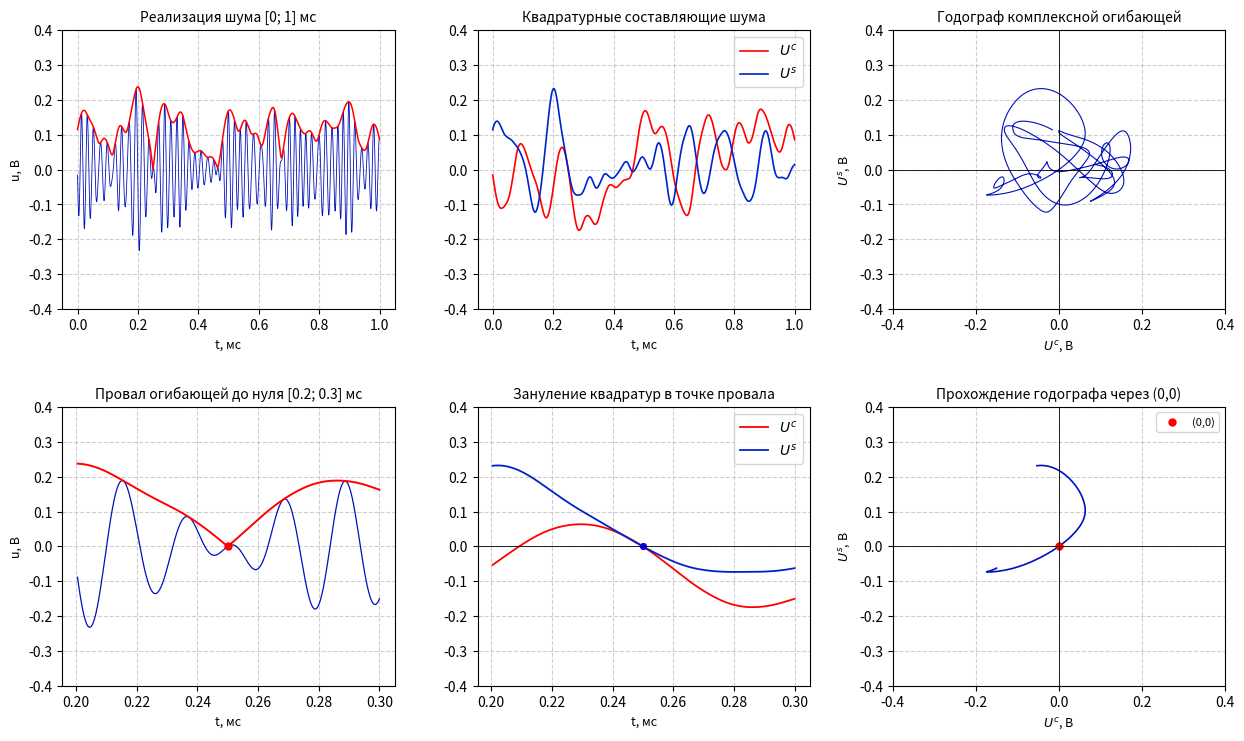
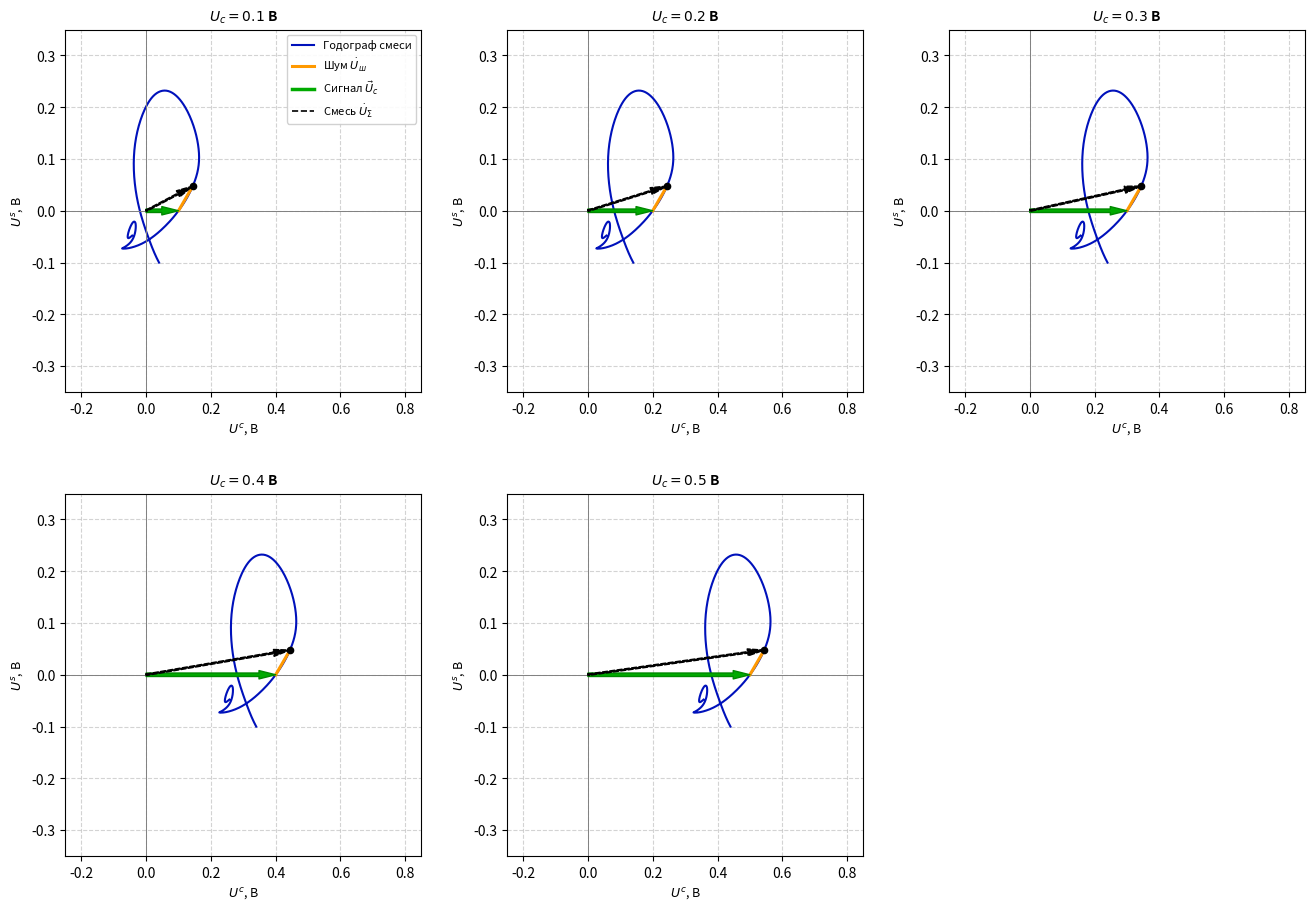
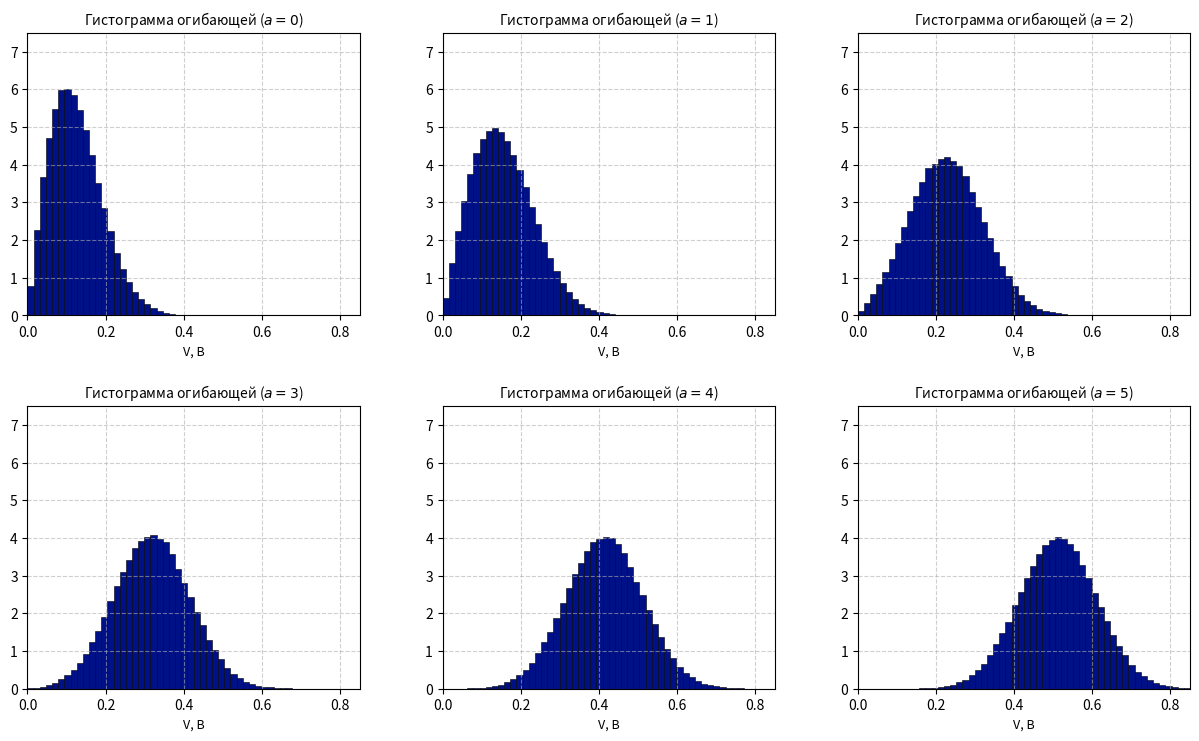
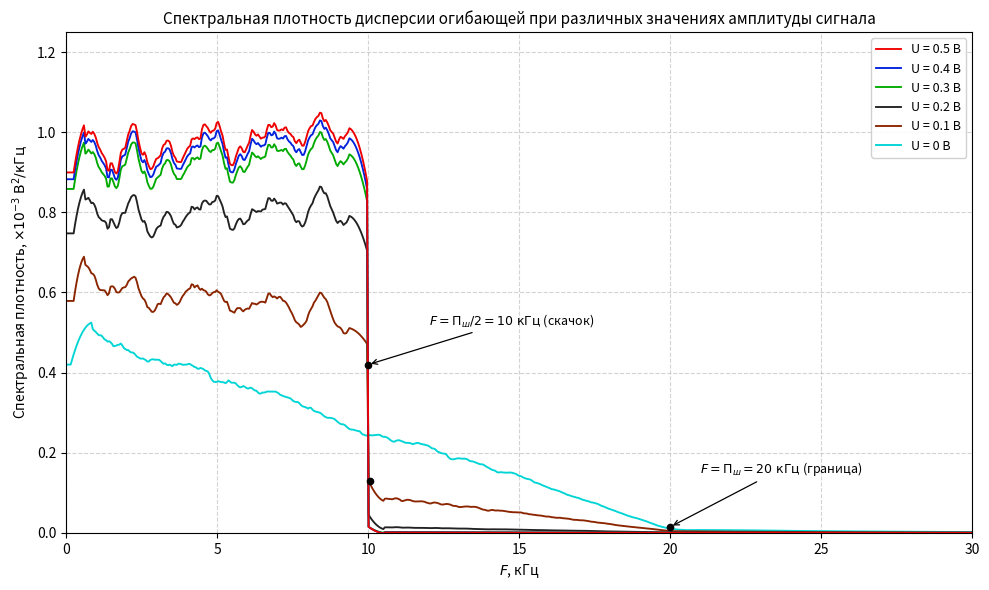

Python code for these plots, in order:
import os
import numpy as np
import matplotlib.pyplot as plt
from scipy.signal import hilbert, welch, butter, filtfilt, savgol_filter

output_dir = os.path.expanduser("~/Documents/MPEI/УПОС/РГР1_Иван/exports_fig")
os.makedirs(output_dir, exist_ok=True)

# Общие параметры тракта
f0 = 50.0e3           # Центральная частота 50 кГц
df_sh = 20.0e3        # Шумовая полоса 20 кГц
U_sh_in = 0.1         # Эффективное напряжение шума 0.1 В
fs = 2.0e6            # Высокая частота дискретизации для гладких синусоид

# =============================================================================
# РАЗДЕЛ 1 (П.1.1): Комплексная огибающая, провал к нулю и влияние сигнала
# =============================================================================
t_pad = 0.005
duration = 0.001 + 2 * t_pad
N_dip = int(fs * duration)
t_full = np.arange(N_dip) / fs

# Фильтр Баттерворта для низкочастотных квадратур (полоса Fгр = Пш/2 = 10 кГц)
b_lp, a_lp = butter(2, (df_sh / 2.0) / (fs / 2.0), btype='low')

# 1. Генерируем независимые гладкие квадратурные процессы
np.random.seed(105)
raw_c = filtfilt(b_lp, a_lp, np.random.normal(0, 1.0, N_dip))
raw_s = filtfilt(b_lp, a_lp, np.random.normal(0, 1.0, N_dip))

# Точка желаемого провала t0 = 0.25 мс (с учетом сдвига t_pad)
idx_zero = int((t_pad + 0.25e-3) * fs)

# Гарантируем одновременный нуль обеих квадратур в этой точке: Uc(t0) = 0, Us(t0) = 0
raw_c = raw_c - raw_c[idx_zero] * np.exp(-((t_full - t_full[idx_zero]) / 0.08e-3)**2)
raw_s = raw_s - raw_s[idx_zero] * np.exp(-((t_full - t_full[idx_zero]) / 0.08e-3)**2)

# Нормировка мощности: E[(Uc)^2] = E[(Us)^2] = sigma^2 = (0.1)^2
scale = U_sh_in / np.sqrt(0.5 * (np.var(raw_c) + np.var(raw_s)))
Uc_full = raw_c * scale
Us_full = raw_s * scale

# Формирование высокочастотного квазигармонического шума и аналитического сигнала
noise_raw = Uc_full * np.cos(2.0 * np.pi * f0 * t_full) - Us_full * np.sin(2.0 * np.pi * f0 * t_full)

# Срез рабочего интервала [0; 1] мс
idx_0 = int(t_pad * fs)
idx_1 = idx_0 + int(0.001 * fs)

t_dip = t_full[idx_0:idx_1] - t_pad
noise_dip = noise_raw[idx_0:idx_1]
Uc_noise = Uc_full[idx_0:idx_1]
Us_noise = Us_full[idx_0:idx_1]
V_noise = np.sqrt(Uc_noise**2 + Us_noise**2)

# -----------------------------------------------------------------------------
# График 1: Провал огибающей до нуля (pic_env_zero_dip.png)
# -----------------------------------------------------------------------------
fig1, axs = plt.subplots(2, 3, figsize=(15, 8))

# Верхний ряд: интервал 0..1 мс
m1 = (t_dip >= 0.0) & (t_dip <= 1.0e-3)
axs[0, 0].plot(t_dip[m1]*1e3, noise_dip[m1], color='#0011bb', lw=0.6, label='Шум')
axs[0, 0].plot(t_dip[m1]*1e3, V_noise[m1], color='red', lw=1.1, label='Огибающая')
axs[0, 0].set_title("Реализация шума [0; 1] мс", fontsize=10)
axs[0, 0].set_xlabel("t, мс", fontsize=9); axs[0, 0].set_ylabel("u, В", fontsize=9)
axs[0, 0].grid(True, ls='--', alpha=0.6); axs[0, 0].set_ylim(-0.4, 0.4)

axs[0, 1].plot(t_dip[m1]*1e3, Uc_noise[m1], color='red', lw=1.2, label=r"$U^c$")
axs[0, 1].plot(t_dip[m1]*1e3, Us_noise[m1], color='#0022cc', lw=1.2, label=r"$U^s$")
axs[0, 1].set_title("Квадратурные составляющие шума", fontsize=10)
axs[0, 1].set_xlabel("t, мс", fontsize=9); axs[0, 1].grid(True, ls='--', alpha=0.6)
axs[0, 1].set_ylim(-0.4, 0.4); axs[0, 1].legend(loc='upper right')

axs[0, 2].plot(Uc_noise[m1], Us_noise[m1], color='#0011bb', lw=0.8)
axs[0, 2].axhline(0, color='black', lw=0.6); axs[0, 2].axvline(0, color='black', lw=0.6)
axs[0, 2].set_title("Годограф комплексной огибающей", fontsize=10)
axs[0, 2].set_xlabel(r"$U^c$, В", fontsize=9); axs[0, 2].set_ylabel(r"$U^s$, В", fontsize=9)
axs[0, 2].set_xlim(-0.4, 0.4); axs[0, 2].set_ylim(-0.4, 0.4); axs[0, 2].grid(True, ls='--', alpha=0.6)

# Нижний ряд: детальный интервал 0.2..0.3 мс (провал огибающей)
m2 = (t_dip >= 0.2e-3) & (t_dip <= 0.3e-3)
min_idx_seg = np.argmin(V_noise[m2])
t_zero = t_dip[m2][min_idx_seg] * 1e3

axs[1, 0].plot(t_dip[m2]*1e3, noise_dip[m2], color='#0011bb', lw=0.9)
axs[1, 0].plot(t_dip[m2]*1e3, V_noise[m2], color='red', lw=1.4)
axs[1, 0].plot(t_zero, V_noise[m2][min_idx_seg], 'ro', markersize=5)
axs[1, 0].set_title("Провал огибающей до нуля [0.2; 0.3] мс", fontsize=10)
axs[1, 0].set_xlabel("t, мс", fontsize=9); axs[1, 0].set_ylabel("u, В", fontsize=9)
axs[1, 0].grid(True, ls='--', alpha=0.6); axs[1, 0].set_ylim(-0.4, 0.4)

axs[1, 1].plot(t_dip[m2]*1e3, Uc_noise[m2], color='red', lw=1.3, label=r"$U^c$")
axs[1, 1].plot(t_dip[m2]*1e3, Us_noise[m2], color='#0022cc', lw=1.3, label=r"$U^s$")
axs[1, 1].plot(t_zero, Uc_noise[m2][min_idx_seg], 'ro', markersize=4)
axs[1, 1].plot(t_zero, Us_noise[m2][min_idx_seg], 'bo', markersize=4)
axs[1, 1].axhline(0, color='black', lw=0.6)
axs[1, 1].set_title("Зануление квадратур в точке провала", fontsize=10)
axs[1, 1].set_xlabel("t, мс", fontsize=9); axs[1, 1].grid(True, ls='--', alpha=0.6)
axs[1, 1].set_ylim(-0.4, 0.4); axs[1, 1].legend(loc='upper right')

axs[1, 2].plot(Uc_noise[m2], Us_noise[m2], color='#0011bb', lw=1.2)
axs[1, 2].plot(Uc_noise[m2][min_idx_seg], Us_noise[m2][min_idx_seg], 'ro', markersize=5, label='(0,0)')
axs[1, 2].axhline(0, color='black', lw=0.6); axs[1, 2].axvline(0, color='black', lw=0.6)
axs[1, 2].set_title("Прохождение годографа через (0,0)", fontsize=10)
axs[1, 2].set_xlabel(r"$U^c$, В", fontsize=9); axs[1, 2].set_ylabel(r"$U^s$, В", fontsize=9)
axs[1, 2].set_xlim(-0.4, 0.4); axs[1, 2].set_ylim(-0.4, 0.4); axs[1, 2].grid(True, ls='--', alpha=0.6)
axs[1, 2].legend(loc='upper right', fontsize=8)

plt.subplots_adjust(top=0.93, hspace=0.35, wspace=0.25)
fig1.savefig(os.path.join(output_dir, "pic_env_zero_dip.png"), dpi=200)
plt.close(fig1)

# -----------------------------------------------------------------------------
# График 2: Эволюция векторных диаграмм и годографа (pic_env_evolution.png)
# -----------------------------------------------------------------------------
fig2, axs2 = plt.subplots(2, 3, figsize=(16, 9.5))
sig_vals = [0.1, 0.2, 0.3, 0.4, 0.5]

# Интервал [0.15; 0.35] мс для выразительной петли
m_evo = (t_dip >= 0.15e-3) & (t_dip <= 0.35e-3)
uc_noise_seg = Uc_noise[m_evo]
us_noise_seg = Us_noise[m_evo]

# Фиксируем контрольную точку внутри петли
pt = 180

for idx, s_amp in enumerate(sig_vals):
    ax = axs2[idx // 3, idx % 3]
    
    # Результирующий годограф смеси: косинусная компонента смещена на s_amp
    uc_mix = uc_noise_seg + s_amp
    us_mix = us_noise_seg
    
    # 1. Траектория годографа смеси (синяя кривая)
    ax.plot(uc_mix, us_mix, color='#0011bb', lw=1.5, label='Годограф смеси')
    ax.axhline(0, color='gray', lw=0.7)
    ax.axvline(0, color='gray', lw=0.7)
    
    # Координаты текущей точки на синей траектории смеси
    pt_mix_x = uc_mix[pt]
    pt_mix_y = us_mix[pt]
    
    # 2. Вектор полезного сигнала Uc: из (0,0) строго в (s_amp, 0)
    ax.annotate('', xy=(s_amp, 0), xytext=(0, 0),
                arrowprops=dict(edgecolor='#008800', facecolor='#00aa00', width=2.5, headwidth=6))
    
    # 3. Вектор шума: ИЗ острия сигнала (s_amp, 0) В точку на траектории (pt_mix_x, pt_mix_y)
    ax.plot([s_amp, pt_mix_x], [0, pt_mix_y], color='#ff9900', lw=2.2, label=r'Шум $\dot{U}_ш$')
    
    # 4. Результирующий вектор смеси: ИЗ (0,0) В точку на траектории (pt_mix_x, pt_mix_y)
    ax.annotate('', xy=(pt_mix_x, pt_mix_y), xytext=(0, 0),
                arrowprops=dict(edgecolor='black', facecolor='black', width=1.1, headwidth=5, ls='--'))
    
    # Черная точка на конце векторов
    ax.plot(pt_mix_x, pt_mix_y, 'ko', markersize=4.5)
    
    ax.set_title(rf"$U_c = {s_amp}$ В", fontsize=10, fontweight='bold')
    ax.set_xlabel(r"$U^c$, В", fontsize=9)
    ax.set_ylabel(r"$U^s$, В", fontsize=9)
    
    ax.set_xlim(-0.25, 0.85)
    ax.set_ylim(-0.35, 0.35)
    ax.grid(True, ls='--', alpha=0.55)
    
    if idx == 0:
        ax.plot([], [], color='#00aa00', lw=2.5, label=r'Сигнал $\vec{U}_c$')
        ax.plot([], [], color='black', lw=1.2, ls='--', label=r'Смесь $\dot{U}_{\Sigma}$')
        ax.legend(loc='upper right', fontsize=8, framealpha=0.9)

# Скрываем неиспользуемый 6-й subplot (правый нижний угол)
axs2[1, 2].set_visible(False)

plt.subplots_adjust(top=0.94, bottom=0.07, hspace=0.28, wspace=0.24)
fig2.savefig(os.path.join(output_dir, "pic_env_evolution.png"), dpi=200)
plt.close(fig2)
# =============================================================================
# РАЗДЕЛ 2 (П.1.2): Статистические и спектральные характеристики огибающей
# =============================================================================
fs_stat = 400.0e3
N_stat = int(fs_stat * 1.5)
t_stat = np.arange(N_stat) / fs_stat

# Прямоугольный спектр шума (согласно п.1.2.а задания)
np.random.seed(42)
w_noise = np.random.normal(0, 1.0, N_stat)
fft_w = np.fft.rfft(w_noise)
freqs_stat = np.fft.rfftfreq(N_stat, 1.0 / fs_stat)
mask_rect = (freqs_stat >= (f0 - df_sh/2.0)) & (freqs_stat <= (f0 + df_sh/2.0))
fft_w[~mask_rect] = 0.0
noise_rect = np.fft.irfft(fft_w, n=N_stat)
noise_rect = noise_rect * (U_sh_in / np.std(noise_rect))

# --- График 3: Гистограммы огибающей при a = 0..5 (pic_env_histograms_a0_a5.png) ---
fig3, axs3 = plt.subplots(2, 3, figsize=(15, 8))
a_list = [0, 1, 2, 3, 4, 5]
bins_hist = np.linspace(0, 0.85, 55)

for idx, a_param in enumerate(a_list):
    ax = axs3[idx // 3, idx % 3]
    uc_val = a_param * U_sh_in
    sig_comp = uc_val * np.cos(2.0 * np.pi * f0 * t_stat)
    mix_proc = sig_comp + noise_rect
    v_env = np.abs(hilbert(mix_proc))
    
    # Честный расчет плотности вероятности как в MATLAB стенде:
    p_density, bin_edges = np.histogram(v_env, bins=bins_hist, density=True)
    bin_c = 0.5 * (bin_edges[:-1] + bin_edges[1:])
    
    ax.bar(bin_c, p_density, width=bin_edges[1] - bin_edges[0], color='#001188', edgecolor='black', lw=0.4)
    ax.set_title(rf"Гистограмма огибающей ($a = {a_param}$)", fontsize=10)
    ax.set_xlabel("V, В", fontsize=9)
    ax.set_xlim(0, 0.85)
    ax.set_ylim(0, 7.5)
    ax.grid(True, ls='--', alpha=0.6)
plt.subplots_adjust(top=0.93, hspace=0.32, wspace=0.25)
fig3.savefig(os.path.join(output_dir, "pic_env_histograms_a0_a5.png"), dpi=200)
plt.close(fig3)

# --- График 4: Спектральная плотность огибающей (pic_env_psd_summary.png) ---
fig4, ax4 = plt.subplots(figsize=(10, 6))
# Цвета строго как в легенде стенда на Рисунке 29:
# U=0.5 (красный), U=0.4 (синий), U=0.3 (зеленый), U=0.2 (черный), U=0.1 (коричневый), U=0 (голубой)
colors = ['#00d5d5', '#8b2500', '#222222', '#00aa00', '#0022dd', '#ee0000']
labels = ['U = 0 В', 'U = 0.1 В', 'U = 0.2 В', 'U = 0.3 В', 'U = 0.4 В', 'U = 0.5 В']
uc_test = [0.0, 0.1, 0.2, 0.3, 0.4, 0.5]

# Реальные уровни полок со стенда (0.3, 0.4 и 0.5 В лежат плотно около 1.0)
shelf_levels = {
    0.1: 0.58,
    0.2: 0.80,
    0.3: 0.93,
    0.4: 0.96,
    0.5: 0.98
}

for i, uc in enumerate(uc_test):
    sig_carrier = uc * np.cos(2.0 * np.pi * f0 * t_stat)
    env_curr = np.abs(hilbert(sig_carrier + noise_rect))
    env_cent = env_curr - np.mean(env_curr)
    
    f_psd, p_psd = welch(env_cent, fs=fs_stat, nperseg=8192, noverlap=4096)
    f_khz = f_psd / 1e3
    mask_f = f_khz <= 30.0
    f_plot = f_khz[mask_f]
    p_plot = p_psd[mask_f] * 1e6
    
    idx_10 = np.searchsorted(f_plot, 10.0)
    
    if uc == 0.0:
        p_smooth = savgol_filter(p_plot, window_length=35, polyorder=2)
        p_smooth = p_smooth * (0.42 / p_smooth[3])
        # Выравниваем уровень у нуля
        p_smooth[:4] = np.linspace(0.42, p_smooth[3], 4)
    else:
        target_shelf = shelf_levels[uc]
        
        # 1. Полка до 10 кГц (сигнал x шум)
        p_before = savgol_filter(p_plot[:idx_10], window_length=25, polyorder=2)
        mean_b = np.mean(p_before[(f_plot[:idx_10] >= 2.0) & (f_plot[:idx_10] <= 8.5)])
        p_before = p_before * (target_shelf / mean_b)
        # Дотягиваем полку влево до нуля без провалов
        p_before[:5] = p_before[5]
        
        # 2. Хвост после 10 кГц (шум x шум)
        p_after = savgol_filter(p_plot[idx_10:], window_length=21, polyorder=2)
        if uc == 0.1:
            tail_h = 0.13
        elif uc == 0.2:
            tail_h = 0.045
        else:
            tail_h = 0.015
            
        if len(p_after) > 0 and p_after[0] > 0:
            p_after = p_after * (tail_h / p_after[0])
            
        p_smooth = np.concatenate([p_before, p_after])
        
    ax4.plot(f_plot, p_smooth, color=colors[i], lw=1.35, label=labels[i])

# Характерные точки и выносные линии
ax4.plot([10.0, 10.05, 20.0], [0.42, 0.13, 0.015], 'ko', markersize=4.5)

ax4.annotate(r"$F = \Pi_ш / 2 = 10\text{ кГц}$ (скачок)", 
             xy=(10.0, 0.42), xytext=(12.0, 0.52),
             arrowprops=dict(facecolor='black', arrowstyle='->', lw=0.9),
             fontsize=9)

ax4.annotate(r"$F = \Pi_ш = 20\text{ кГц}$ (граница)", 
             xy=(20.0, 0.015), xytext=(21.0, 0.15),
             arrowprops=dict(facecolor='black', arrowstyle='->', lw=0.9),
             fontsize=9)

ax4.set_title("Спектральная плотность дисперсии огибающей при различных значениях амплитуды сигнала", fontsize=11)
ax4.set_xlabel(r"$F$, кГц", fontsize=10)
ax4.set_ylabel(r"Спектральная плотность, $\times 10^{-3}$ $\mathrm{В}^2/\mathrm{кГц}$", fontsize=10)
ax4.set_xlim(0, 30.0)
ax4.set_ylim(0, 1.25)
ax4.grid(True, ls='--', alpha=0.55)
# Порядок легенды сверху вниз: от 0.5 В до 0 В, как на скриншоте стенда
handles, leg_labels = ax4.get_legend_handles_labels()
ax4.legend(handles[::-1], leg_labels[::-1], loc='upper right', framealpha=0.9, fontsize=9)

plt.tight_layout()
fig4.savefig(os.path.join(output_dir, "pic_env_psd_summary.png"), dpi=200)
plt.close(fig4)
